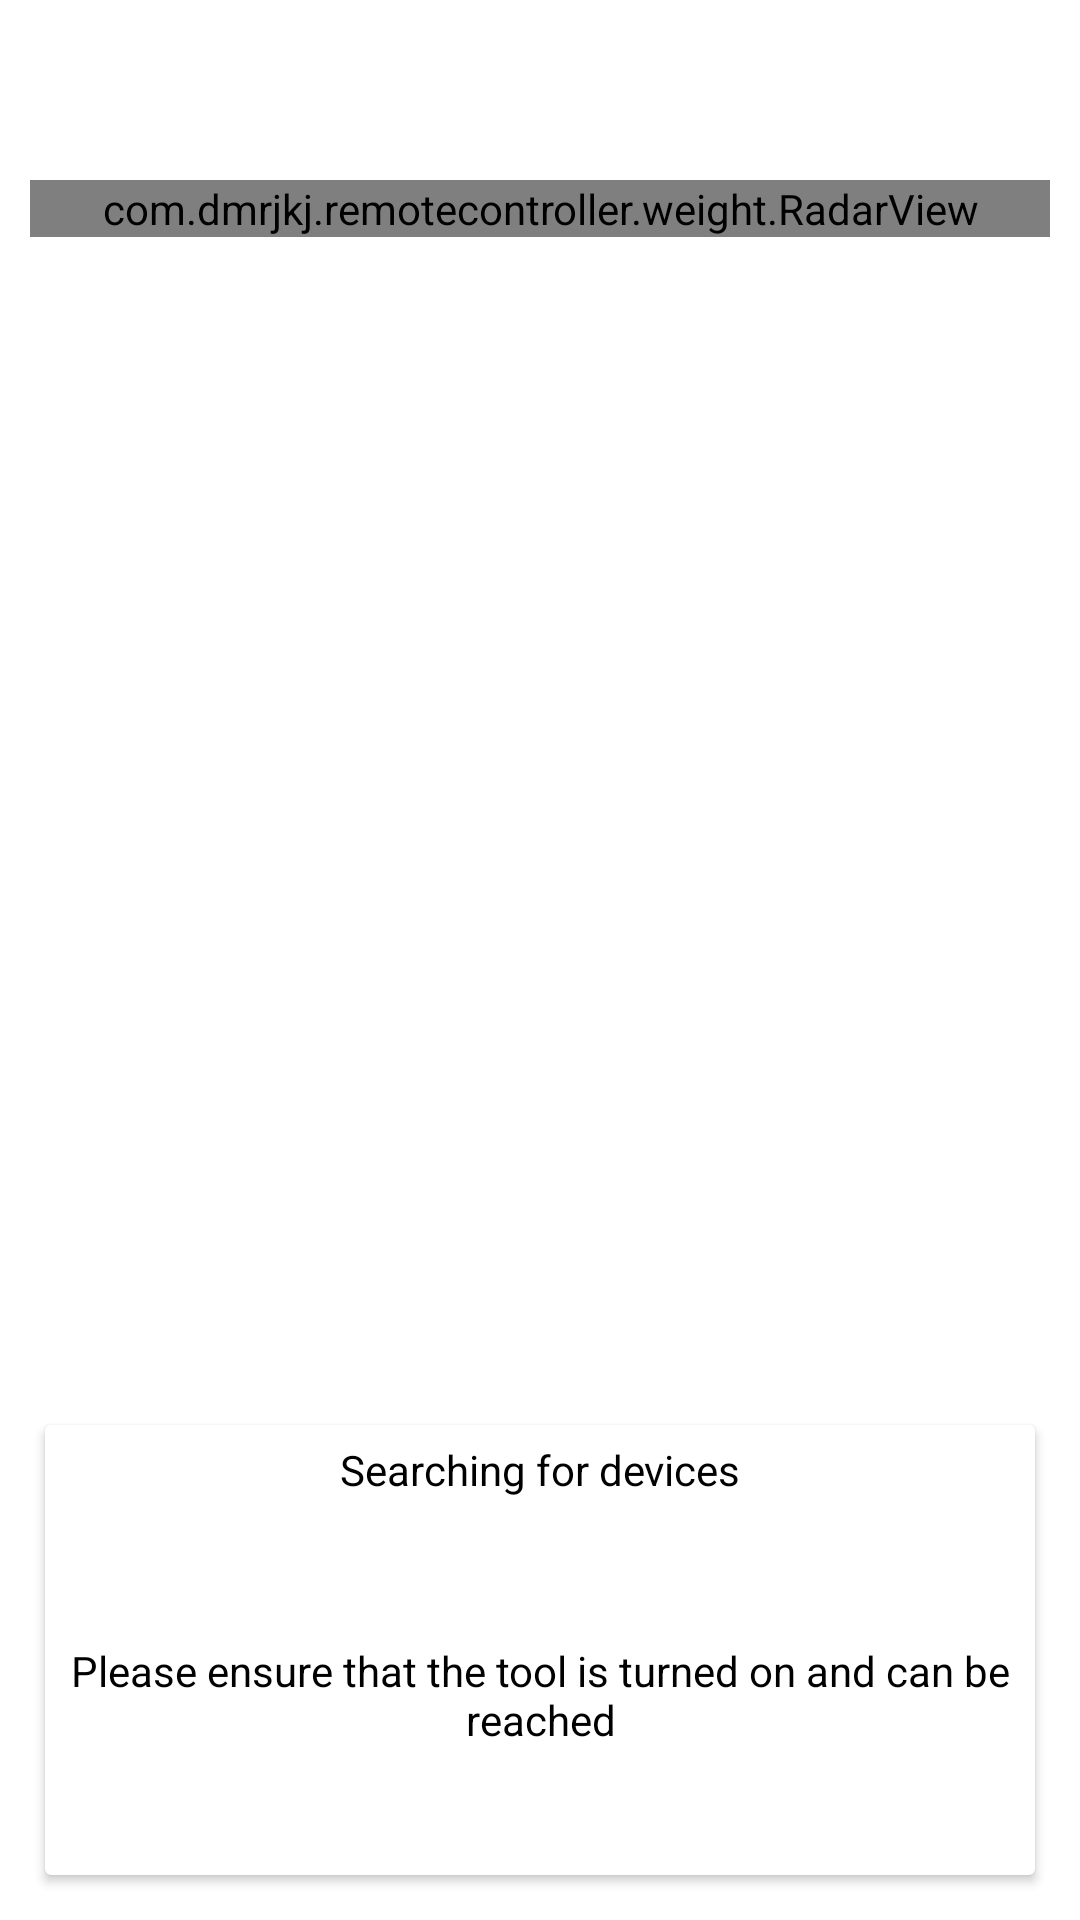

Layout XML and referenced resources for this Android screen:
<!-- AndroidManifest.xml: application theme AppTheme -->
<!-- res/layout/fragment_search_device.xml -->
<?xml version="1.0" encoding="utf-8"?>
<LinearLayout xmlns:android="http://schemas.android.com/apk/res/android"
    android:id="@+id/container"
    android:layout_width="match_parent"
    android:layout_height="match_parent"
    android:background="@color/white"
    android:orientation="vertical">

    <LinearLayout
        android:layout_width="match_parent"
        android:layout_height="0dp"
        android:layout_weight="2.0"
        android:layout_marginTop="@dimen/distance_50">
        <com.dmrjkj.remotecontroller.weight.RadarView xmlns:app="http://schemas.android.com/apk/res-auto"
            android:id="@+id/radar"
            android:layout_width="match_parent"
            android:layout_height="wrap_content"
            android:layout_margin="10dp"
            app:circleColor="#565cd6"
            app:circleNum="4"
            app:flicker="3"
            app:speed="5"
            app:sweepColor="#565cd6"
            app:showCross="true"
            app:raindropNum="4"/>
    </LinearLayout>

    <android.support.v7.widget.CardView
        android:layout_width="match_parent"
        android:layout_height="150dp"
        android:layout_margin="@dimen/distance_15"
        android:gravity="center">

        <LinearLayout
            android:layout_width="match_parent"
            android:layout_height="match_parent"
            android:orientation="vertical">

            <TextView
                android:layout_width="match_parent"
                android:layout_height="30dp"
                android:gravity="center"
                android:text="@string/search_device_loading"
                android:textColor="@color/black"
                android:textSize="@dimen/sp_16" />

            <TextView
                android:layout_width="match_parent"
                android:layout_height="match_parent"
                android:gravity="center"
                android:text="@string/search_device_loading_tips"
                android:textColor="@color/black"
                android:textSize="@dimen/sp_16" />
        </LinearLayout>
    </android.support.v7.widget.CardView>
</LinearLayout>
<!-- resources referenced by this layout -->
<resources>
  <color name="black">#000000</color>
  <color name="white">#ffffff</color>
  <dimen name="distance_15">15dp</dimen>
  <dimen name="distance_50">50dp</dimen>
  <string name="search_device_loading">Searching for devices</string>
  <string name="search_device_loading_tips">Please ensure that the  tool is turned on and can be reached</string>
  <style name="AppTheme" parent="Base.Theme.AppCompat.Light.DarkActionBar">
          
          <item name="windowActionBar">false</item>
          <item name="windowNoTitle">true</item>
          <item name="colorPrimary">@color/colorPrimary</item>
          <item name="colorPrimaryDark">@color/colorPrimaryDark</item>
          <item name="colorAccent">@color/colorAccent</item>
      </style>
  <color name="colorPrimary">#F44336</color>
  <color name="colorPrimaryDark">#D32F2F</color>
  <color name="colorAccent">#536DFE</color>
</resources>
